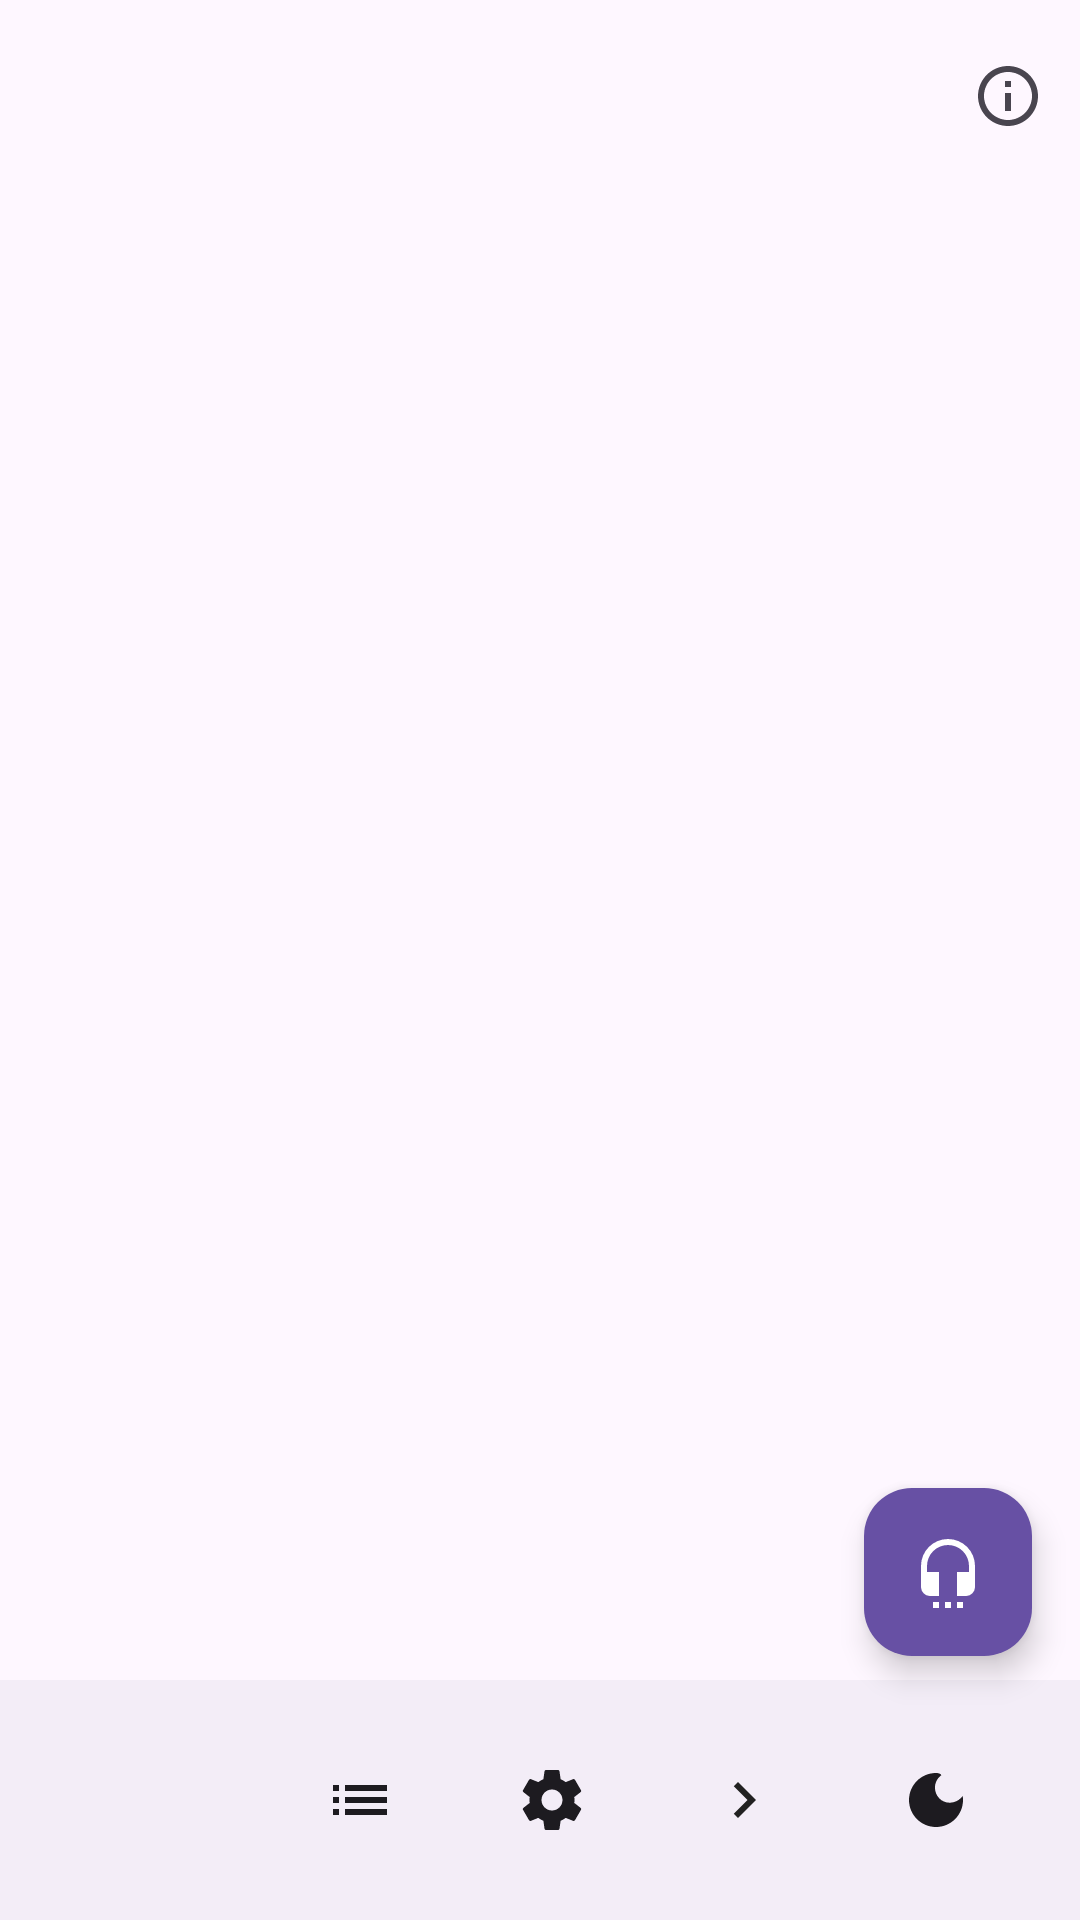

The Android layout XML behind this screen, and the referenced resources:
<!-- AndroidManifest.xml: application theme Theme.Truyenchu -->
<!-- res/layout/fragment_reading.xml -->
<?xml version="1.0" encoding="utf-8"?>
<androidx.drawerlayout.widget.DrawerLayout xmlns:android="http://schemas.android.com/apk/res/android"
    xmlns:app="http://schemas.android.com/apk/res-auto"
    xmlns:tools="http://schemas.android.com/tools"
    android:id="@+id/drawer_layout"
    android:layout_width="match_parent"
    android:layout_height="match_parent"
    android:background="?attr/colorSurface"  tools:context=".fragment.ReadingFragment"
    tools:openDrawer="end">

    <androidx.coordinatorlayout.widget.CoordinatorLayout
        android:layout_width="match_parent"
        android:layout_height="match_parent">

        <com.google.android.material.appbar.AppBarLayout
            android:id="@+id/app_bar_layout"
            android:layout_width="match_parent"
            android:layout_height="wrap_content"
            android:background="?attr/colorSurface"
            app:elevation="4dp">

            <com.google.android.material.appbar.MaterialToolbar
                android:id="@+id/toolbar"
                android:layout_width="match_parent"
                android:layout_height="?attr/actionBarSize"
                app:navigationIcon="@drawable/ic_arrow_back"
                app:titleCentered="true"
                app:subtitleCentered="true"
                app:menu="@menu/reading_menu" />
        </com.google.android.material.appbar.AppBarLayout>

        <androidx.core.widget.NestedScrollView
            android:id="@+id/nested_scroll_view_reading"
            android:layout_width="match_parent"
            android:layout_height="match_parent"
            app:layout_behavior="@string/appbar_scrolling_view_behavior">

            <TextView
                android:id="@+id/tv_story_content"
                android:layout_width="match_parent"
                android:layout_height="wrap_content"
                android:padding="16dp"
                android:textSize="18sp"
                android:lineSpacingExtra="8dp"
                tools:text="Nội dung truyện..."/>
        </androidx.core.widget.NestedScrollView>

        <com.google.android.material.floatingactionbutton.FloatingActionButton
            android:id="@+id/fab_tts"
            android:layout_width="wrap_content"
            android:layout_height="wrap_content"
            android:layout_gravity="bottom|end"
            android:layout_marginEnd="16dp"
            android:layout_marginBottom="88dp"
            android:src="@drawable/ic_headphones"
            app:backgroundTint="?attr/colorPrimary"
            app:tint="?attr/colorOnPrimary"
            android:contentDescription="Text to Speech"/>

        <com.google.android.material.bottomappbar.BottomAppBar
            android:id="@+id/bottom_app_bar"
            android:layout_width="match_parent"
            android:layout_height="wrap_content"
            android:layout_gravity="bottom"
            app:fabAlignmentMode="end"
            app:hideOnScroll="true">

            <LinearLayout
                android:layout_width="match_parent"
                android:layout_height="wrap_content"
                android:orientation="horizontal"
                android:gravity="center_vertical"
                android:paddingHorizontal="8dp">

                <ImageView
                    android:id="@+id/btn_prev_chapter"
                    android:layout_width="0dp"
                    android:layout_height="wrap_content"
                    android:layout_weight="1"
                    android:src="@drawable/ic_chevron_left"
                    android:padding="12dp"
                    android:background="?attr/selectableItemBackgroundBorderless"/>

                <ImageView
                    android:id="@+id/btn_chapters"
                    android:layout_width="0dp"
                    android:layout_height="wrap_content"
                    android:layout_weight="1"
                    android:src="@drawable/ic_list"
                    android:padding="12dp"
                    android:background="?attr/selectableItemBackgroundBorderless"/>

                <ImageView
                    android:id="@+id/btn_settings"
                    android:layout_width="0dp"
                    android:layout_height="wrap_content"
                    android:layout_weight="1"
                    android:src="@drawable/ic_settings"
                    android:padding="12dp"
                    android:background="?attr/selectableItemBackgroundBorderless"/>

                <ImageView
                    android:id="@+id/btn_next_chapter"
                    android:layout_width="0dp"
                    android:layout_height="wrap_content"
                    android:layout_weight="1"
                    android:src="@drawable/ic_chevron_right"
                    android:padding="12dp"
                    android:background="?attr/selectableItemBackgroundBorderless"/>

                <ImageView
                    android:id="@+id/btn_night_mode"
                    android:layout_width="0dp"
                    android:layout_height="wrap_content"
                    android:layout_weight="1"
                    android:src="@drawable/ic_moon"
                    android:padding="12dp"
                    android:background="?attr/selectableItemBackgroundBorderless"/>
            </LinearLayout>
        </com.google.android.material.bottomappbar.BottomAppBar>

    </androidx.coordinatorlayout.widget.CoordinatorLayout>

    <LinearLayout
        android:layout_width="300dp"
        android:layout_height="match_parent"
        android:layout_gravity="end"
        android:background="?attr/colorSurface"
        android:orientation="vertical">

        <include layout="@layout/layout_chapter_list" />

    </LinearLayout>

</androidx.drawerlayout.widget.DrawerLayout>
<!-- res/layout/layout_chapter_list.xml (included above) -->
<?xml version="1.0" encoding="utf-8"?>
<LinearLayout xmlns:android="http://schemas.android.com/apk/res/android"
    android:layout_width="match_parent"
    android:layout_height="match_parent"
    xmlns:tools="http://schemas.android.com/tools"
    android:orientation="vertical">

    <TextView
        android:layout_width="match_parent"
        android:layout_height="wrap_content"
        android:text="Danh sách chương"
        android:textAppearance="?attr/textAppearanceTitleLarge"
        android:padding="16dp"/>

    <androidx.recyclerview.widget.RecyclerView
        android:id="@+id/rv_chapters"
        android:layout_width="match_parent"
        android:layout_height="0dp"
        android:layout_weight="1"
        tools:listitem="@layout/item_chapter"/>

</LinearLayout>
<!-- res/layout/item_chapter.xml (included above) -->
<?xml version="1.0" encoding="utf-8"?>
<TextView xmlns:android="http://schemas.android.com/apk/res/android"
    android:id="@+id/tv_chapter_item_title"
    android:layout_width="match_parent"
    android:layout_height="wrap_content"
    android:text="Chương 1: Mở đầu chém giết Ti..."
    android:paddingVertical="12dp"
    android:paddingHorizontal="16dp"
    android:textSize="16sp"
    android:maxLines="1"
    android:ellipsize="end"
    android:background="?attr/selectableItemBackground"/>
<!-- resources referenced by this layout -->
<resources>
  <!-- drawable ic_chevron_right (drawable) -->
  <?xml version="1.0" encoding="utf-8"?>
  <vector xmlns:android="http://schemas.android.com/apk/res/android"
      android:width="24dp"
      android:height="24dp"
      android:viewportWidth="24"
      android:viewportHeight="24">
      <path
          android:fillColor="#212121"
          android:strokeWidth="1"
          android:pathData="M 10 6 L 8.59 7.41 L 13.17 12 L 8.59 16.59 L 10 18 L 16 12 Z" />
      <path
          android:strokeWidth="1"
          android:pathData="M 0 0 L 24 0 L 24 24 L 0 24 Z" />
  </vector>
  <!-- drawable ic_headphones (drawable) -->
  <vector xmlns:android="http://schemas.android.com/apk/res/android"
      android:height="24dp"
      android:width="24dp"
      android:viewportWidth="24"
      android:viewportHeight="24"
      android:tint="?android:attr/colorControlNormal">
      <path android:fillColor="#000000" android:pathData="M12,1A9,9 0 0,1 21,10V17A3,3 0 0,1 18,20H15V12H19V10A7,7 0 0,0 12,3A7,7 0 0,0 5,10V12H9V20H6A3,3 0 0,1 3,17V10A9,9 0 0,1 12,1M15,24V22H17V24H15M11,24V22H13V24H11M7,24V22H9V24H7Z" />
  </vector>
  <!-- drawable ic_list (drawable) -->
  <vector xmlns:android="http://schemas.android.com/apk/res/android"
      android:width="24dp"
      android:height="24dp"
      android:viewportWidth="24"
      android:viewportHeight="24">
      <path
          android:fillColor="?attr/colorControlNormal"
          android:pathData="M3,13h2v-2L3,11v2zM3,17h2v-2L3,15v2zM3,9h2L5,7L3,7v2zM7,13h14v-2L7,11v2zM7,17h14v-2L7,15v2zM7,7v2h14L21,7L7,7z"/>
  </vector>
  <!-- drawable ic_moon (drawable) -->
  <vector xmlns:android="http://schemas.android.com/apk/res/android"
      android:width="24dp"
      android:height="24dp"
      android:viewportWidth="24.0"
      android:viewportHeight="24.0"
      android:tint="?attr/colorControlNormal">
  
      <path
          android:fillColor="@android:color/white"
          android:pathData="M12,3c-4.97,0 -9,4.03 -9,9s4.03,9 9,9s9,-4.03 9,-9c0,-0.46 -0.04,-0.92 -0.1,-1.36c-0.98,1.37 -2.58,2.26 -4.4,2.26c-2.67,0 -4.85,-2.25 -4.85,-5.02c0,-1.72 0.84,-3.21 2.12,-4.12C13.62,3.23 12.83,3 12,3L12,3z"/>
  
  </vector>
  <!-- drawable ic_settings (drawable) -->
  <vector xmlns:android="http://schemas.android.com/apk/res/android"
      android:width="24dp"
      android:height="24dp"
      android:viewportWidth="24"
      android:viewportHeight="24">
  
      <path
          android:fillColor="?attr/colorControlNormal"
          android:pathData="M19.43,12.98c0.04,-0.32 0.07,-0.64 0.07,-0.98 0,-0.34 -0.03,-0.66 -0.07,-0.98l2.11,-1.65c0.19,-0.15 0.24,-0.42 0.12,-0.64l-2,-3.46c-0.09,-0.16 -0.26,-0.25 -0.44,-0.25 -0.06,0 -0.12,0.01 -0.17,0.03l-2.49,1c-0.52,-0.4 -1.08,-0.73 -1.69,-0.98l-0.38,-2.65C14.46,2.18 14.25,2 14,2h-4c-0.25,0 -0.46,0.18 -0.49,0.42l-0.38,2.65c-0.61,0.25 -1.17,0.59 -1.69,0.98l-2.49,-1c-0.06,-0.02 -0.12,-0.03 -0.18,-0.03 -0.17,0 -0.34,0.09 -0.43,0.25l-2,3.46c-0.13,0.22 -0.07,0.49 0.12,0.64l2.11,1.65c-0.04,0.32 -0.07,0.65 -0.07,0.98 0,0.33 0.03,0.66 0.07,0.98l-2.11,1.65c-0.19,0.15 -0.24,0.42 -0.12,0.64l2,3.46c0.09,0.16 0.26,0.25 0.44,0.25 0.06,0 0.12,-0.01 0.17,-0.03l2.49,-1c0.52,0.4 1.08,0.73 1.69,0.98l0.38,2.65c0.03,0.24 0.24,0.42 0.49,0.42h4c0.25,0 0.46,-0.18 0.49,-0.42l0.38,-2.65c0.61,-0.25 1.17,-0.59 1.69,-0.98l2.49,1c0.06,0.02 0.12,0.03 0.18,0.03 0.17,0 0.34,-0.09 0.43,-0.25l2,-3.46c0.12,-0.22 0.07,-0.49 -0.12,-0.64l-2.11,-1.65zM12,15.5c-1.93,0 -3.5,-1.57 -3.5,-3.5s1.57,-3.5 3.5,-3.5s3.5,1.57 3.5,3.5s-1.57,3.5 -3.5,3.5z"/>
  
  </vector>
  <style name="Theme.Truyenchu" parent="Base.Theme.Truyenchu" />
  <style name="Base.Theme.Truyenchu" parent="Theme.Material3.DayNight.NoActionBar">
          
          
      </style>
</resources>
